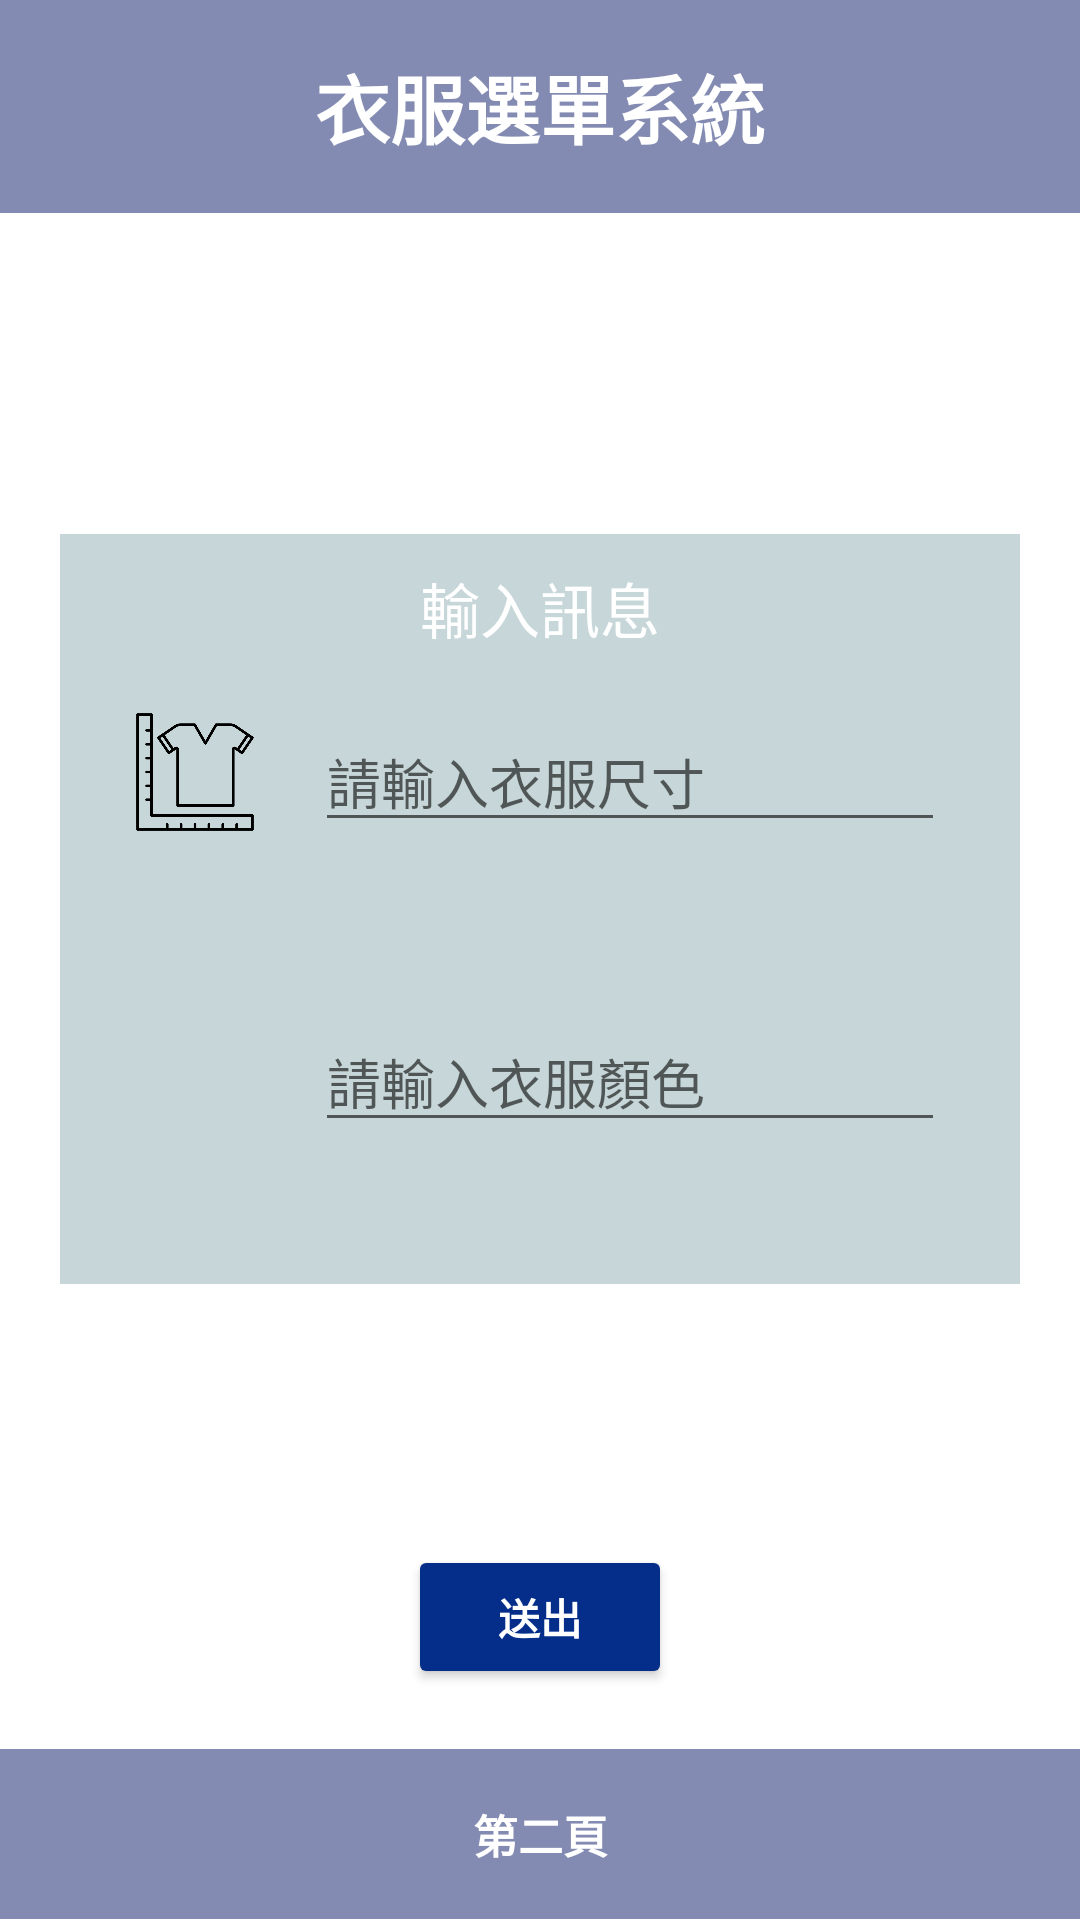

Produce the Android XML layout that renders to this screen, including the resource entries it uses.
<!-- AndroidManifest.xml: application theme Theme.APP_HW1 -->
<!-- res/layout/activity_main2.xml -->
<?xml version="1.0" encoding="utf-8"?>
<LinearLayout xmlns:android="http://schemas.android.com/apk/res/android"
    android:layout_width="match_parent"
    android:layout_height="match_parent"
    android:gravity="center_horizontal"
    android:orientation="vertical">

    <LinearLayout
        android:layout_width="match_parent"
        android:layout_height="wrap_content"
        android:layout_weight="0.2"
        android:background="#838BB2">

        <TextView
            android:layout_width="match_parent"
            android:layout_height="match_parent"
            android:gravity="center"
            android:text="衣服選單系統"
            android:textColor="#ffffff"
            android:textSize="25sp"
            android:textStyle="bold" />
    </LinearLayout>

    <LinearLayout
        android:layout_width="match_parent"
        android:layout_height="wrap_content"
        android:layout_weight="1"
        android:gravity="center"
        android:orientation="vertical">

        <LinearLayout
            android:layout_width="match_parent"
            android:layout_height="250dp"
            android:layout_marginLeft="20dp"
            android:layout_marginTop="20dp"
            android:layout_marginRight="20dp"
            android:background="#C7D6D8"
            android:gravity="center"
            android:orientation="vertical">

            <TextView
                android:layout_width="wrap_content"
                android:layout_height="wrap_content"
                android:layout_marginTop="10dp"
                android:text="輸入訊息"
                android:textColor="#ffffff"
                android:textSize="20sp" />

            <LinearLayout
                android:layout_width="match_parent"
                android:layout_height="match_parent"
                android:gravity="center_horizontal"
                android:orientation="vertical">

                <LinearLayout
                    android:layout_width="match_parent"
                    android:layout_height="100dp"
                    android:gravity="center_horizontal"
                    android:orientation="horizontal">

                    <ImageView
                        android:layout_width="40dp"
                        android:layout_height="40dp"
                        android:layout_marginTop="20dp"
                        android:layout_marginRight="20dp"
                        android:src="@drawable/measurement" />

                    <EditText
                        android:id="@+id/EnterSize"
                        android:layout_width="wrap_content"
                        android:layout_height="wrap_content"
                        android:ems="10"
                        android:hint="請輸入衣服尺寸"
                        android:layout_marginTop="20dp"
                        android:inputType="textPersonName"/>

                </LinearLayout>


                <LinearLayout
                    android:layout_width="match_parent"
                    android:layout_height="100dp"
                    android:gravity="center_horizontal"
                    android:orientation="horizontal">

                    <ImageView
                        android:layout_width="40dp"
                        android:layout_height="40dp"
                        android:layout_marginTop="20dp"
                        android:layout_marginRight="20dp"
                        android:src="@drawable/color" />

                    <EditText
                        android:id="@+id/EnterColor"
                        android:layout_width="wrap_content"
                        android:layout_height="wrap_content"
                        android:ems="10"
                        android:hint="請輸入衣服顏色"
                        android:layout_marginTop="20dp"
                        android:inputType="textPersonName"/>

                </LinearLayout>

            </LinearLayout>

        </LinearLayout>

    </LinearLayout>

    <Button
        android:id="@+id/button2"
        android:layout_width="wrap_content"
        android:layout_height="wrap_content"
        android:backgroundTint="#042E8A"
        android:text="送出"
        android:textStyle="bold"
        android:textColor="#ffffff"/>

    <LinearLayout
        android:layout_width="match_parent"
        android:layout_height="wrap_content"
        android:layout_weight="0.2"
        android:background="#838BB2"
        android:layout_marginTop="20dp">

        <TextView
            android:layout_width="match_parent"
            android:layout_height="match_parent"
            android:gravity="center"
            android:text="第二頁"
            android:textColor="#ffffff"
            android:textSize="15sp"
            android:textStyle="bold" />

    </LinearLayout>

</LinearLayout>
<!-- resources referenced by this layout -->
<resources>
  <!-- drawable measurement: png bitmap (drawable, 10999 bytes) -->
  <style name="Theme.APP_HW1" parent="Theme.MaterialComponents.DayNight.DarkActionBar">
          
          <item name="colorPrimary">@color/purple_500</item>
          <item name="colorPrimaryVariant">@color/purple_700</item>
          <item name="colorOnPrimary">@color/white</item>
          
          <item name="colorSecondary">@color/teal_200</item>
          <item name="colorSecondaryVariant">@color/teal_700</item>
          <item name="colorOnSecondary">@color/black</item>
          
          <item name="android:statusBarColor">?attr/colorPrimaryVariant</item>
          
      </style>
  <!-- not gathered from this repository: default colours our renderer supplied (Android Studio template values) -->
  <color name="purple_500">#FF6200EE</color>
  <color name="purple_700">#FF3700B3</color>
  <color name="teal_200">#FF03DAC5</color>
  <color name="teal_700">#FF018786</color>
  <color name="black">#FF000000</color>
  <color name="white">#FFFFFFFF</color>
</resources>
